Run: headless pygame with SDL's dummy video driver; simulated clock (each Clock.tick advances the game by its frame time, no real sleeping); random seed 0; keys injected as events and as key.get_pressed() state; no mouse input.
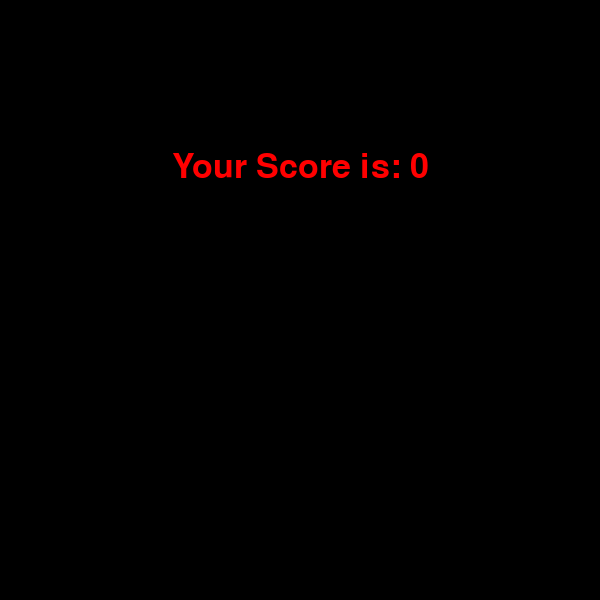
Frame 1 of 1 · flips 1–60 · no input (game ended)

The pygame program that drew these frames:

import pygame
import sys
import random

# Initialize Pygame
pygame.init()

# Set up the display
window_size = (600, 600)
screen = pygame.display.set_mode(window_size)
pygame.display.set_caption('Snake Game')

# Colors
BLACK = (0, 0, 0)
WHITE = (255, 255, 255)
RED = (255, 0, 0)
GREEN = (0, 255, 0)

# Snake and food settings
snake_pos = [100, 60]
snake_body = [[100, 60], [100, 60], [80, 60]]
food_pos = [random.randrange(1, (window_size[0]//20)) * 20, random.randrange(1, (window_size[1]//20)) * 20]
food_spawn = True
direction = 'RIGHT'
change_to = direction

# Game variables
score = 0
speed = 15  
clock = pygame.time.Clock()

# Game over function
def display_score():
    my_font = pygame.font.SysFont('times new roman', 20)
    game_over_surface = my_font.render('Score : ' + str(score), True, WHITE)
    game_over_rect = game_over_surface.get_rect()
    game_over_rect.topleft = (20, 20)
    screen.blit(game_over_surface, game_over_rect)

def game_over():
    my_font = pygame.font.SysFont('times new roman', 50)
    game_over_surface = my_font.render('Your Score is: ' + str(score), True, RED)
    game_over_rect = game_over_surface.get_rect()
    game_over_rect.midtop = (window_size[0] / 2, window_size[1] / 4)
    screen.fill(BLACK)
    screen.blit(game_over_surface, game_over_rect)
    pygame.display.flip()
    pygame.time.wait(3000)
    pygame.quit()
    sys.exit()

# Main game loop
while True:
    for event in pygame.event.get():
        if event.type == pygame.KEYDOWN:
            if event.key == pygame.K_UP:
                change_to = 'UP'
            elif event.key == pygame.K_DOWN:
                change_to = 'DOWN'
            elif event.key == pygame.K_LEFT:
                change_to = 'LEFT'
            elif event.key == pygame.K_RIGHT:
                change_to = 'RIGHT'

    # Validate direction
    if change_to == 'UP' and direction != 'DOWN':
        direction = 'UP'
    if change_to == 'DOWN' and direction != 'UP':
        direction = 'DOWN'
    if change_to == 'LEFT' and direction != 'RIGHT':
        direction = 'LEFT'
    if change_to == 'RIGHT' and direction != 'LEFT':
        direction = 'RIGHT'

    # Move the snake
    if direction == 'UP':
        snake_pos[1] -= 20
    if direction == 'DOWN':
        snake_pos[1] += 20
    if direction == 'LEFT':
        snake_pos[0] -= 20
    if direction == 'RIGHT':
        snake_pos[0] += 20

    # Snake body growing mechanism
    snake_body.insert(0, list(snake_pos))
    if snake_pos == food_pos:
        score += 1
        food_spawn = False
    else:
        snake_body.pop()

    # Food spawn
    if not food_spawn:
        food_pos = [random.randrange(1, (window_size[0]//20)) * 20, random.randrange(1, (window_size[1]//20)) * 20]
    food_spawn = True

    # GFX
    screen.fill(BLACK)
    for pos in snake_body:
        pygame.draw.rect(screen, GREEN, pygame.Rect(pos[0], pos[1], 20, 20))

    pygame.draw.rect(screen, WHITE, pygame.Rect(food_pos[0], food_pos[1], 20, 20))

    # Game Over conditions
    if snake_pos[0] < 0 or snake_pos[0] > window_size[0]-20:
        game_over()
    if snake_pos[1] < 0 or snake_pos[1] > window_size[1]-20:
        game_over()
    for block in snake_body[1:]:
        if snake_pos == block:
            game_over()
    
    display_score()

    # Update screen and set game speed
    pygame.display.update()
    clock.tick(speed)
